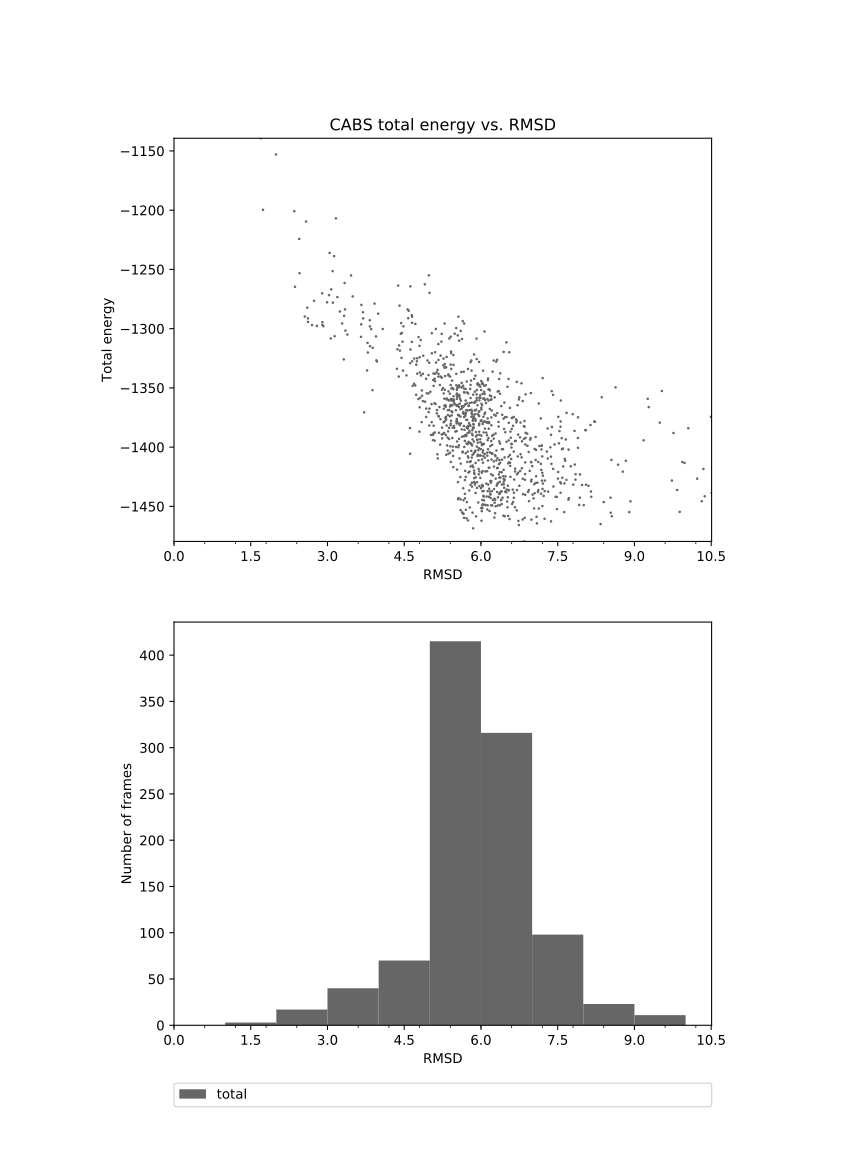

Values plotted in this chart, from the file beside it:
1.693	-1139.284
1.739	-1200
1.992	-1153
2.352	-1201
2.446	-1224
2.454	-1253
2.581	-1210
2.365	-1265
2.557	-1290
2.698	-1297
2.618	-1291
2.606	-1282
2.618	-1294
2.901	-1295
2.920	-1298
3.075	-1267
3.105	-1278
3.065	-1308
3.030	-1272
2.993	-1278
2.737	-1277
2.899	-1297
2.793	-1298
2.895	-1270
3.041	-1236
3.101	-1251
3.165	-1207
3.129	-1239
3.193	-1273
3.287	-1296
3.343	-1284
3.139	-1306
3.335	-1261
3.493	-1273
3.389	-1305
3.318	-1326
3.325	-1289
3.351	-1302
3.242	-1286
3.460	-1255
3.663	-1280
3.659	-1296
3.695	-1286
3.783	-1312
3.698	-1291
3.656	-1307
3.855	-1300
3.831	-1315
3.827	-1293
3.956	-1327
3.991	-1287
3.829	-1298
3.883	-1316
3.919	-1279
3.788	-1320
3.948	-1307
3.774	-1335
3.879	-1352
3.716	-1371
4.394	-1340
3.967	-1328
... 939 more rows
